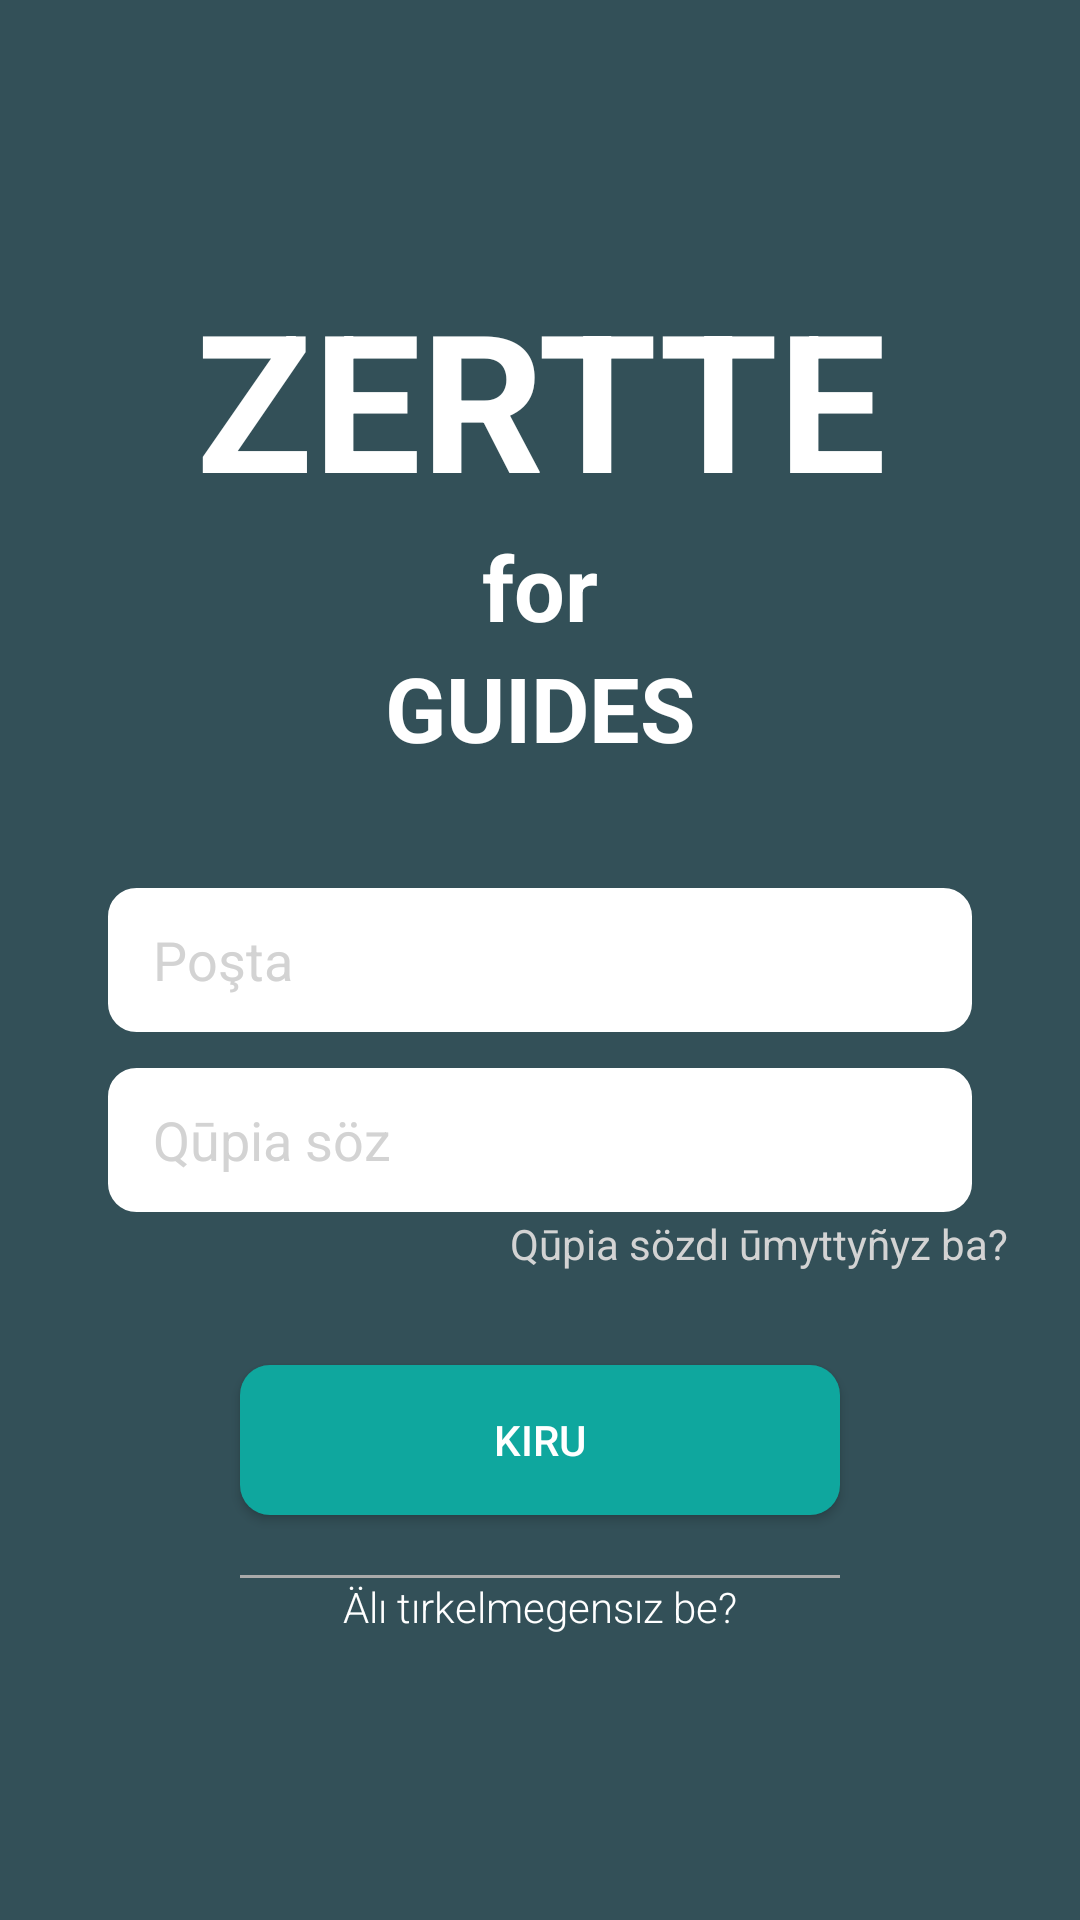

Produce the Android XML layout that renders to this screen, including the resource entries it uses.
<!-- AndroidManifest.xml: application theme Base.Theme.Zertte -->
<!-- res/layout/activity_login_guides.xml -->
<?xml version="1.0" encoding="utf-8"?>
<RelativeLayout xmlns:android="http://schemas.android.com/apk/res/android"
    xmlns:tools="http://schemas.android.com/tools"
    android:layout_width="match_parent"
    android:layout_height="match_parent"
    android:background="@color/darkGray">

    <TextView
        android:id="@+id/Zertte"
        android:layout_width="match_parent"
        android:layout_height="wrap_content"
        android:text="@string/zertte"
        android:textStyle="bold|normal"
        android:paddingTop="90dp"
        android:textSize="64sp"
        android:textAlignment="center"
        android:textColor="@color/white"/>

    <TextView
        android:id="@+id/and"
        android:layout_width="match_parent"
        android:layout_height="wrap_content"
        android:text="for"
        android:textSize="30sp"
        android:textStyle="bold|normal"
        android:textAlignment="center"
        android:layout_below="@id/Zertte"
        android:textColor="@color/white" />

    <TextView
        android:id="@+id/ff"
        android:layout_width="match_parent"
        android:layout_height="wrap_content"
        android:text="GUIDES"
        android:textSize="30sp"
        android:textStyle="bold|normal"
        android:textAlignment="center"
        android:layout_below="@id/and"
        android:textColor="@color/white" />

    <EditText
        android:id="@+id/emailEditText"
        android:layout_width="290dp"
        android:layout_height="50dp"
        android:hint="Poşta"
        android:background="@drawable/stroke"
        android:layout_centerVertical="true"
        android:textColor="@color/black"
        android:layout_centerHorizontal="true"
        android:textStyle="normal"
        android:textColorHint="@color/gray"
        android:autofillHints="emailAddress"
        android:paddingStart="16dp"
        android:inputType="textEmailAddress"
        tools:ignore="LabelFor,RtlSymmetry" />

    <EditText
        android:id="@+id/passwordEditText"
        android:layout_width="290dp"
        android:layout_height="50dp"
        android:hint="Qūpia söz"
        android:background="@drawable/stroke"
        android:layout_centerVertical="true"
        android:textColor="@color/black"
        android:textColorHint="@color/gray"
        android:layout_marginTop="10dp"
        android:layout_centerHorizontal="true"
        android:textStyle="normal"
        android:layout_below="@+id/emailEditText"
        android:autofillHints="password"
        android:inputType="textPassword"
        android:paddingStart="16dp"
        tools:ignore="LabelFor,RtlSymmetry,TextFields" />

    <androidx.appcompat.widget.AppCompatTextView
        android:id="@+id/forgot_your_password"
        android:layout_width="wrap_content"
        android:layout_height="wrap_content"
        android:layout_below="@+id/passwordEditText"
        android:text="Qūpia sözdı ūmyttyñyz ba?"
        android:textColor="@color/gray"
        android:layout_marginStart="170dp"/>

    <Button
        android:id="@+id/loginButton"
        android:layout_width="200dp"
        android:layout_height="50dp"
        android:text="Kıru"
        android:background="@drawable/rounded_corner"
        android:layout_centerVertical="true"
        android:textColor="@color/white"
        android:layout_centerHorizontal="true"
        android:layout_below="@+id/passwordEditText"
        android:layout_marginTop="50dp"/>

    <View
        android:id="@+id/line"
        android:layout_width="200dp"
        android:layout_height="1dp"
        android:background="@android:color/darker_gray"
        android:layout_below="@+id/loginButton"
        android:layout_centerVertical="true"
        android:layout_centerHorizontal="true"
        android:layout_marginTop="20dp" />

    <androidx.appcompat.widget.AppCompatTextView
        android:id="@+id/tv_register"
        android:layout_width="wrap_content"
        android:layout_height="wrap_content"
        android:layout_below="@+id/line"
        android:text="Älı tırkelmegensız be?"
        android:fontFamily="sans-serif-light"
        android:layout_centerVertical="true"
        android:textColor="@color/white"
        android:layout_centerHorizontal="true"/>

</RelativeLayout>
<!-- resources referenced by this layout -->
<resources>
  <color name="black">#FF000000</color>
  <color name="darkGray">#335058</color>
  <color name="gray">#D3D3D3</color>
  <color name="white">#FFFFFFFF</color>
  <!-- drawable rounded_corner (drawable) -->
  <?xml version="1.0" encoding="utf-8"?>
  <shape xmlns:android="http://schemas.android.com/apk/res/android"
      android:shape="rectangle">
      <solid android:color="@color/jihankezColor" />
      <corners android:radius="10dp"/>
  </shape>
  <!-- drawable stroke (drawable) -->
  <?xml version="1.0" encoding="utf-8"?>
  <shape xmlns:android="http://schemas.android.com/apk/res/android" android:shape="rectangle" >
      <solid android:color="@android:color/white" />
      <stroke android:width="1dip" android:color="#335058"/>
      <corners android:radius="10dp" />
  </shape>
  <string name="zertte">ZERTTE</string>
  <style name="Base.Theme.Zertte" parent="Theme.AppCompat.Light.NoActionBar">
          
          
      </style>
  <color name="jihankezColor">#0FA79E</color>
</resources>
